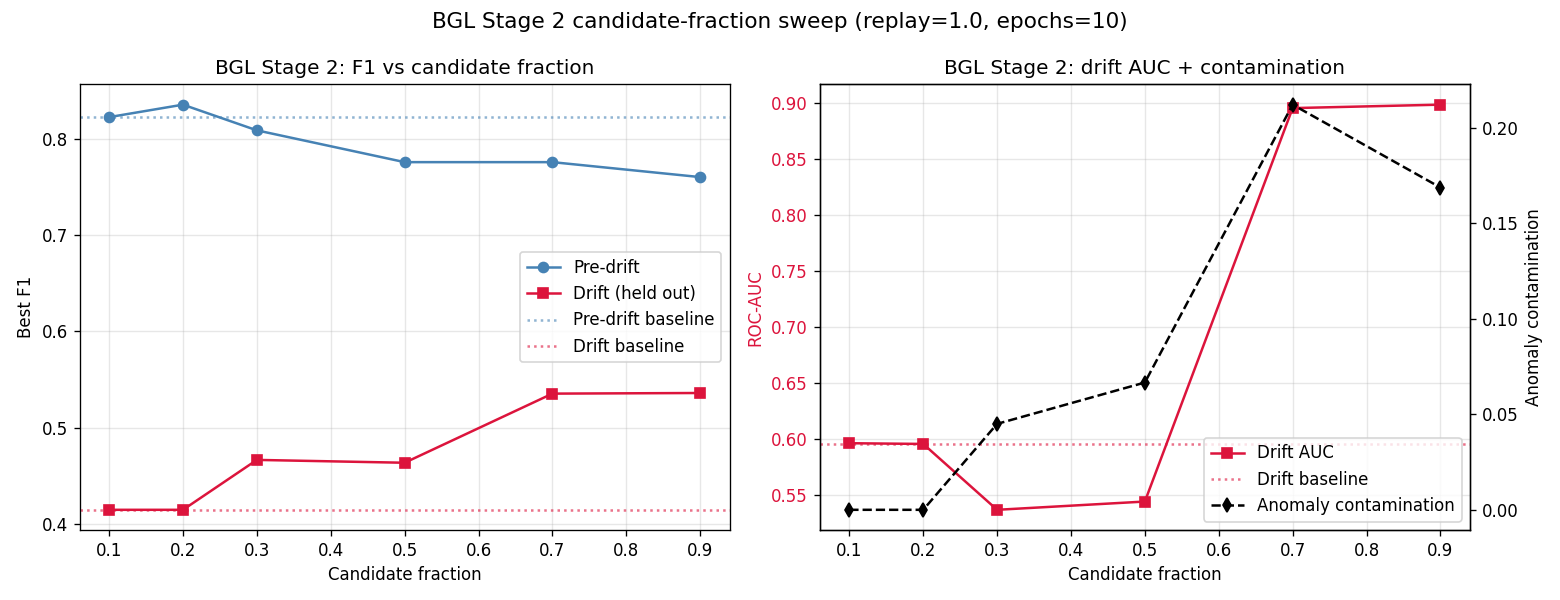

The table this chart was drawn from, first rows:
cand_frac, n_keep, contamination, auc_pre, f1_pre, auc_drift, f1_drift, auc_full, f1_full
baseline, 0, 0, 0.9961, 0.8222, 0.5961, 0.4147, 0.7354, 0.3467
0.10, 237, 0.0000, 0.9961, 0.8222, 0.5966, 0.4147, 0.7373, 0.3475
0.20, 474, 0.0000, 0.9961, 0.8352, 0.5959, 0.4147, 0.7354, 0.3473
0.30, 711, 0.0450, 0.9958, 0.8085, 0.5372, 0.4665, 0.7146, 0.3377
0.50, 1185, 0.0667, 0.9955, 0.7755, 0.5446, 0.4636, 0.7138, 0.3173
0.70, 1659, 0.2122, 0.9949, 0.7755, 0.8953, 0.5353, 0.9279, 0.5778
0.90, 2133, 0.1688, 0.9945, 0.7600, 0.8984, 0.5360, 0.9186, 0.5735
